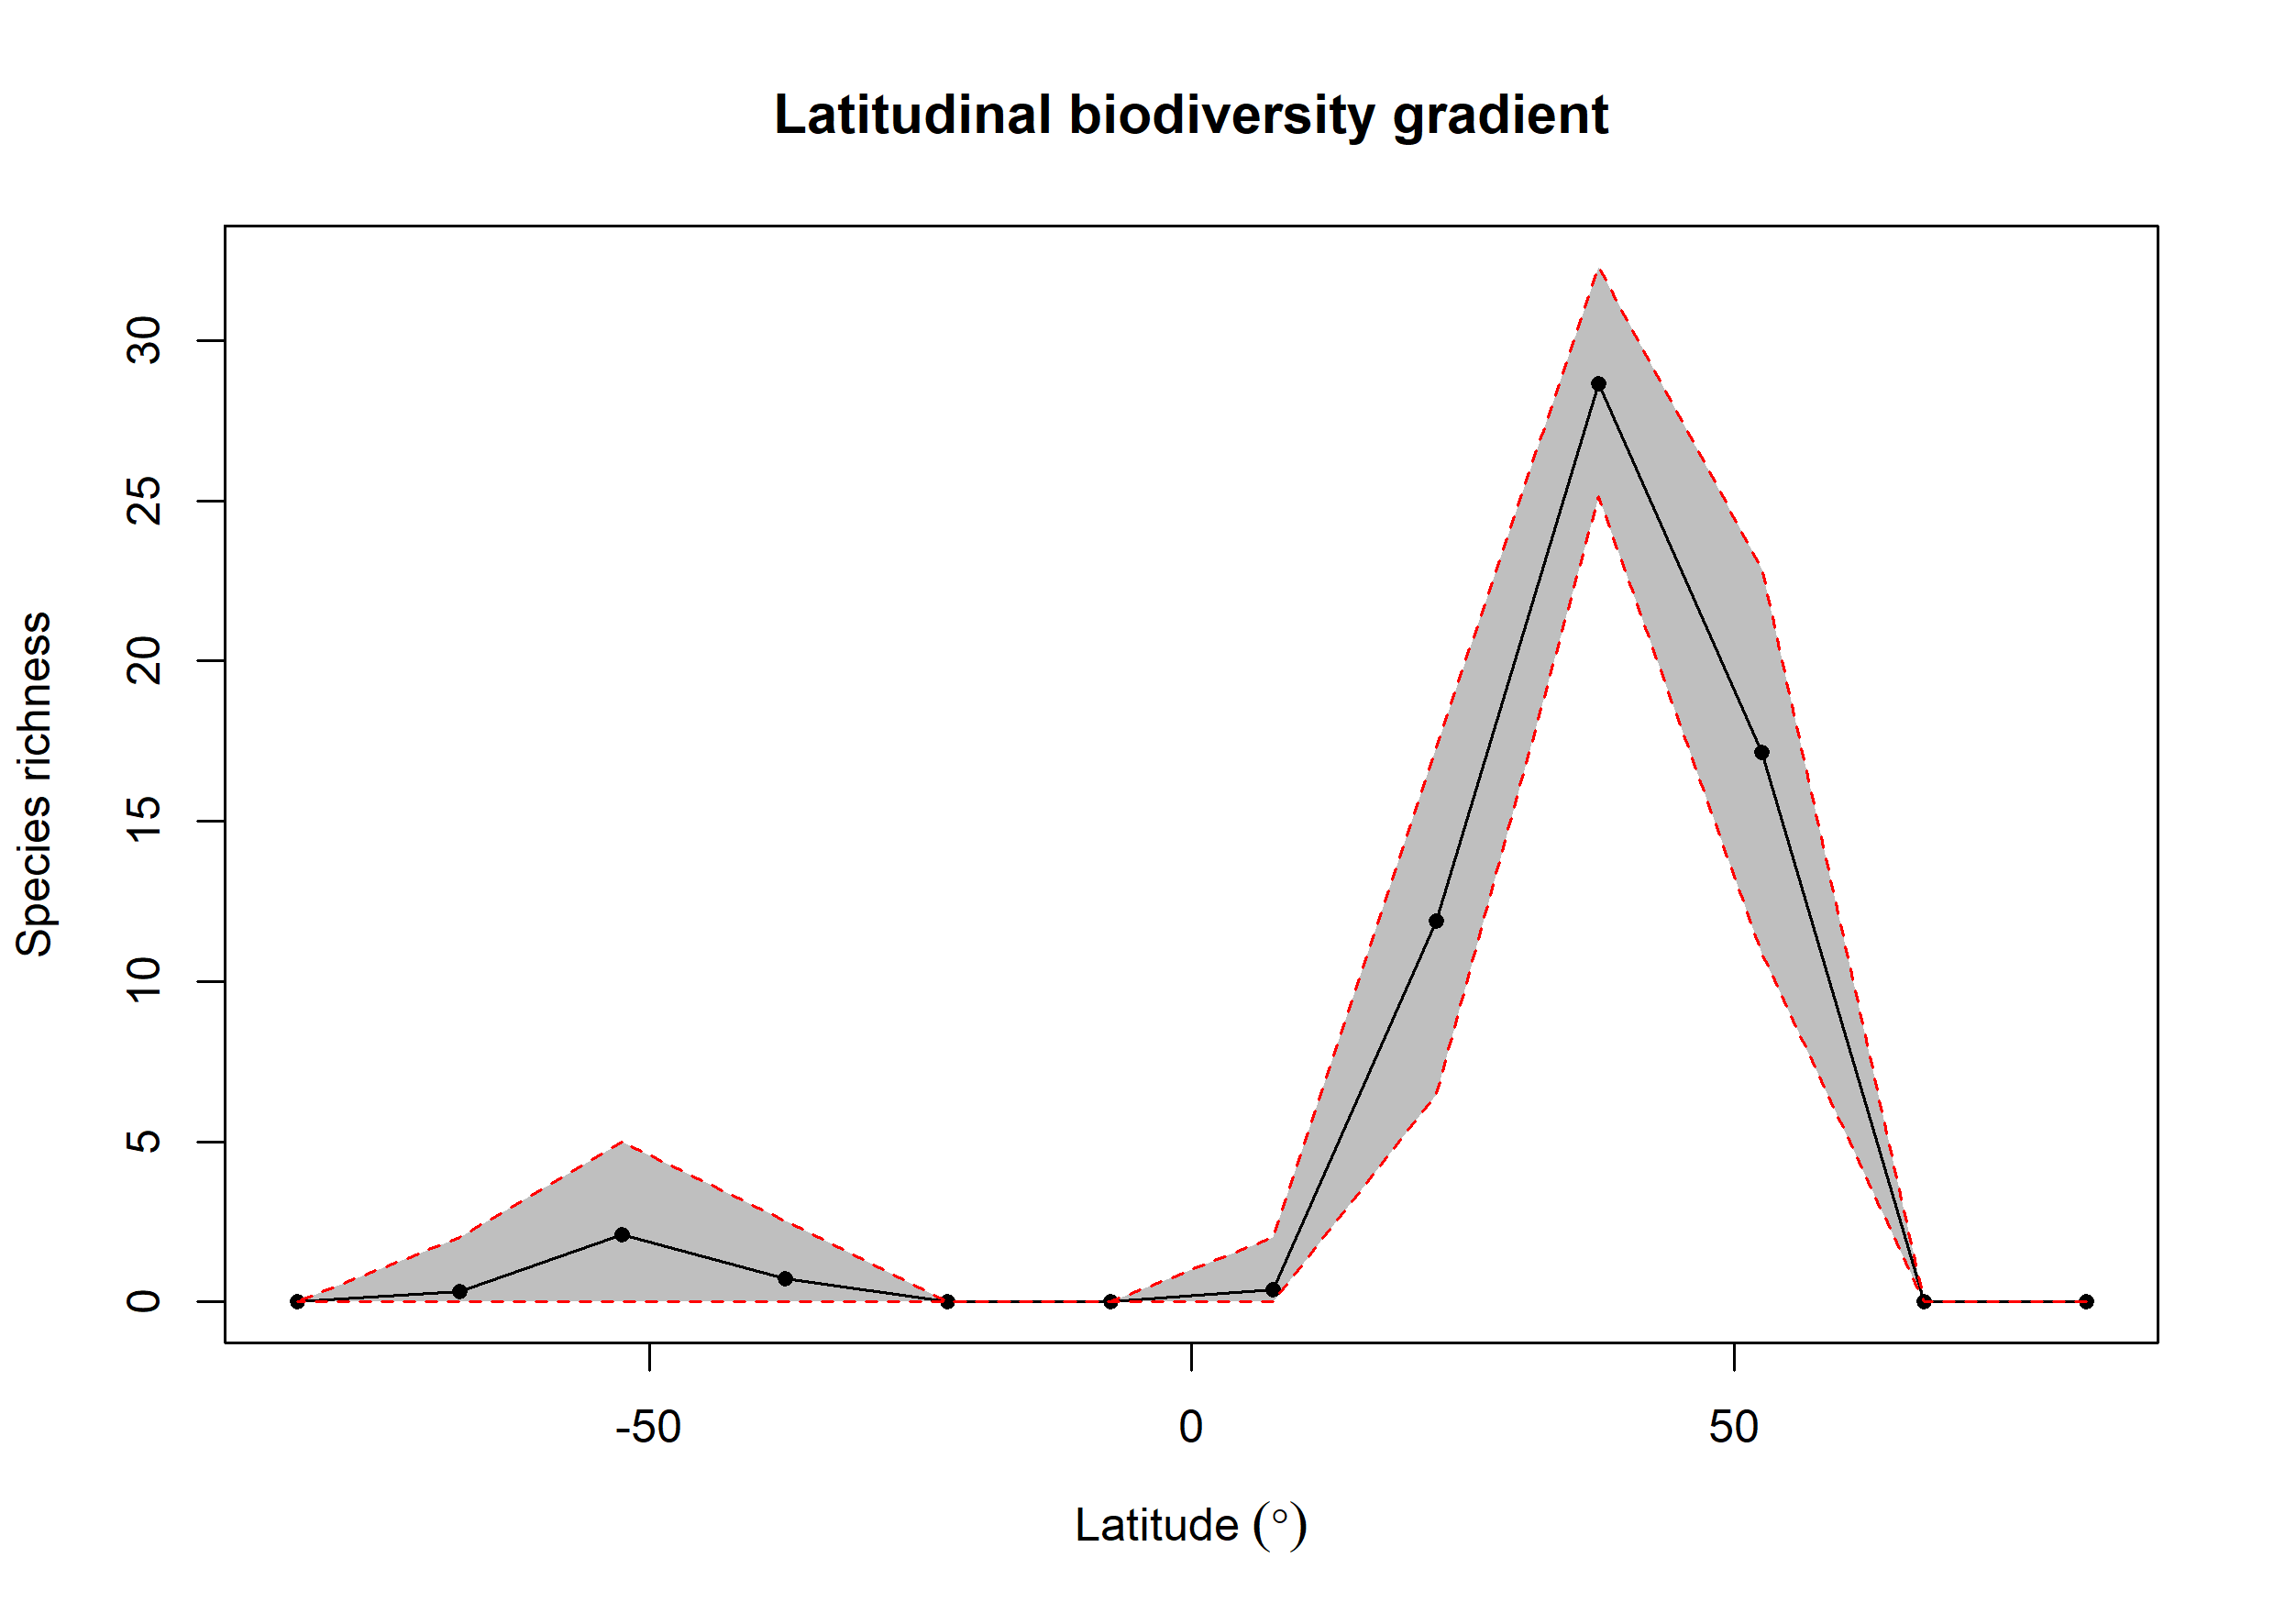

Data behind this chart, as committed beside it:
bin, max, min, mid, hemisphere, mean_richness, CI.Lower, CI.Upper
1, 90, 75, 82.5, N, NA, NA, NA
2, 75, 60, 67.5, N, NA, NA, NA
3, 60, 45, 52.5, N, 17.14, 10.88, 22.87
4, 45, 30, 37.5, N, 28.65, 25.12, 32.3
5, 30, 15, 22.5, N, 11.88, 6.468, 17.3
6, 15, 0, 7.5, N, 0.39, 0, 2
7, 0, -15, -7.5, S, 0.01, 0, 0
8, -15, -30, -22.5, S, NA, NA, NA
9, -30, -45, -37.5, S, 0.72, 0, 2.525
10, -45, -60, -52.5, S, 2.11, 0, 5
11, -60, -75, -67.5, S, 0.33, 0, 2
12, -75, -90, -82.5, S, NA, NA, NA
